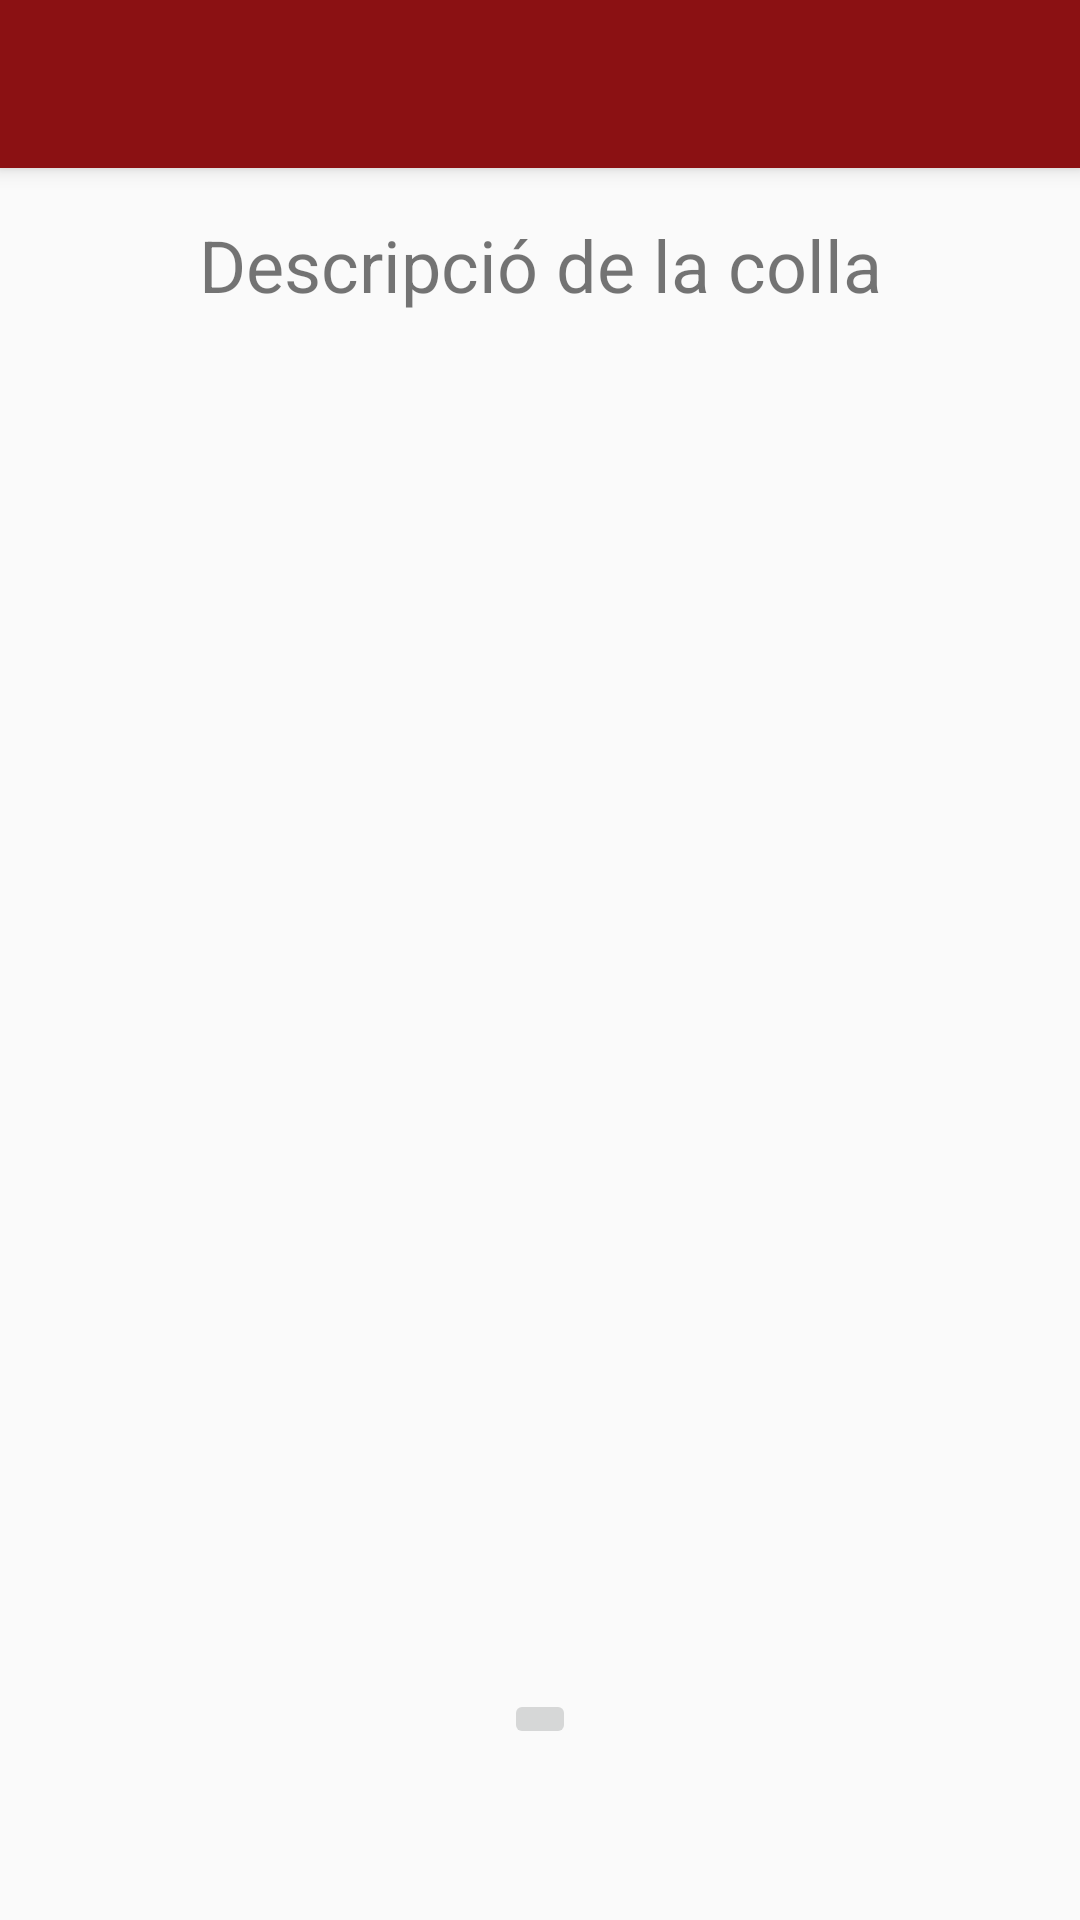

Here is an Android app screen rendered from its layout file. Give the layout XML and the strings, colors and styles it references.
<!-- AndroidManifest.xml: application theme AppTheme -->
<!-- res/layout/app_bar_quisom.xml -->
<?xml version="1.0" encoding="utf-8"?>
<android.support.design.widget.CoordinatorLayout xmlns:android="http://schemas.android.com/apk/res/android"
    xmlns:app="http://schemas.android.com/apk/res-auto"
    xmlns:tools="http://schemas.android.com/tools"
    android:layout_width="match_parent"
    android:layout_height="match_parent"
    android:fitsSystemWindows="true"
    tools:context="com.prolificinteractive.materialcalendarview.sample.QuiSomActivity">

    <android.support.design.widget.AppBarLayout
        android:layout_width="match_parent"
        android:layout_height="wrap_content"
        android:theme="@style/AppTheme.AppBarOverlay">

        <android.support.v7.widget.Toolbar
            android:id="@+id/toolbar"
            android:layout_width="match_parent"
            android:layout_height="?attr/actionBarSize"
            android:background="?attr/colorPrimary"
            app:popupTheme="@style/AppTheme.PopupOverlay" />

    </android.support.design.widget.AppBarLayout>

    <include layout="@layout/content_qui_som" />

</android.support.design.widget.CoordinatorLayout>
<!-- res/layout/content_qui_som.xml (included above) -->
<?xml version="1.0" encoding="utf-8"?>
<RelativeLayout xmlns:android="http://schemas.android.com/apk/res/android"
    xmlns:app="http://schemas.android.com/apk/res-auto"
    xmlns:tools="http://schemas.android.com/tools"
    android:id="@+id/content_prova2"
    android:layout_width="match_parent"
    android:layout_height="match_parent"
    android:paddingBottom="@dimen/activity_vertical_margin"
    android:paddingLeft="@dimen/activity_horizontal_margin"
    android:paddingRight="@dimen/activity_horizontal_margin"
    android:paddingTop="@dimen/activity_vertical_margin"
    app:layout_behavior="@string/appbar_scrolling_view_behavior"
    tools:context="com.prolificinteractive.materialcalendarview.sample.QuiSomActivity"
    tools:showIn="@layout/activity_qui_som">

    <TextView
        android:layout_width="match_parent"
        android:layout_height="match_parent"
        android:id="@+id/qui_som"
        android:textSize="24sp"
        android:textAlignment="center"
        android:text="@string/descripci_de_la_colla"  />

    <ImageButton
        android:layout_width="wrap_content"
        android:layout_height="wrap_content"
        app:srcCompat="@mipmap/ic_launcher"
        android:id="@+id/web_button"
        android:layout_marginBottom="41dp"
        android:layout_alignParentBottom="true"
        android:layout_centerHorizontal="true" />

</RelativeLayout>
<!-- res/layout/activity_qui_som.xml (included above) -->
<?xml version="1.0" encoding="utf-8"?>
<android.support.v4.widget.DrawerLayout xmlns:android="http://schemas.android.com/apk/res/android"
    xmlns:app="http://schemas.android.com/apk/res-auto"
    xmlns:tools="http://schemas.android.com/tools"
    android:id="@+id/drawer_layout"
    android:layout_width="match_parent"
    android:layout_height="match_parent"
    android:fitsSystemWindows="true"
    tools:openDrawer="start">

<include
    layout="@layout/app_bar_quisom"
    android:layout_width="match_parent"
    android:layout_height="match_parent" />

<android.support.design.widget.NavigationView
    android:id="@+id/nav_view"
    android:layout_width="wrap_content"
    android:layout_height="match_parent"
    android:layout_gravity="start"
    android:fitsSystemWindows="true"
    app:headerLayout="@layout/nav_header_main"
    app:menu="@menu/activity_main_drawer" />

</android.support.v4.widget.DrawerLayout>
<!-- res/layout/nav_header_main.xml (included above) -->
<?xml version="1.0" encoding="utf-8"?>
<LinearLayout xmlns:android="http://schemas.android.com/apk/res/android"
    xmlns:app="http://schemas.android.com/apk/res-auto"
    android:layout_width="match_parent"
    android:layout_height="@dimen/nav_header_height"
    android:background="@color/app_primary"
    android:gravity="bottom"
    android:orientation="vertical"
    android:paddingBottom="@dimen/activity_vertical_margin"
    android:paddingLeft="@dimen/activity_horizontal_margin"
    android:paddingRight="@dimen/activity_horizontal_margin"
    android:paddingTop="@dimen/activity_vertical_margin"
    android:theme="@style/ThemeOverlay.AppCompat.Dark">

    <ImageView
        android:id="@+id/imageView"
        android:layout_width="wrap_content"
        android:layout_height="wrap_content"
        android:paddingTop="@dimen/nav_header_vertical_spacing"
        app:srcCompat="@mipmap/ic_launcher"
        android:contentDescription="@string/logocolla" />

    <TextView
        android:layout_width="match_parent"
        android:layout_height="wrap_content"
        android:paddingTop="@dimen/nav_header_vertical_spacing"
        android:text="@string/capgirats_de_castellar"
        android:textAppearance="@style/TextAppearance.AppCompat.Body1" />

</LinearLayout>
<!-- resources referenced by this layout -->
<resources>
  <color name="app_primary">#8b1113</color>
  <dimen name="activity_horizontal_margin">16dp</dimen>
  <dimen name="activity_vertical_margin">16dp</dimen>
  <dimen name="nav_header_height">160dp</dimen>
  <dimen name="nav_header_vertical_spacing">16dp</dimen>
  <!-- mipmap ic_launcher: png bitmap (mipmap-hdpi, 4655 bytes) -->
  <string name="capgirats_de_castellar" translatable="false">Capgirats de Castellar</string>
  <string name="descripci_de_la_colla">Descripció de la colla</string>
  <string name="logocolla" translatable="false">LogoColla</string>
  <style name="AppTheme.AppBarOverlay" parent="ThemeOverlay.AppCompat.Dark.ActionBar" />
  <style name="AppTheme.PopupOverlay" parent="ThemeOverlay.AppCompat.Light" />
  <style name="AppTheme" parent="Theme.AppCompat.Light.DarkActionBar">
          <item name="colorPrimary">@color/app_primary</item>
          <item name="colorPrimaryDark">@color/app_secondary</item>
          <item name="colorAccent">@color/mcv_text_date_dark</item>
      </style>
  <color name="app_secondary">#d15759</color>
  <color name="mcv_text_date_dark">#db6163</color>
</resources>
